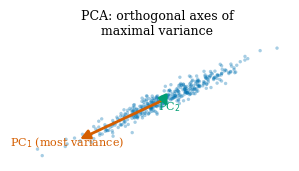
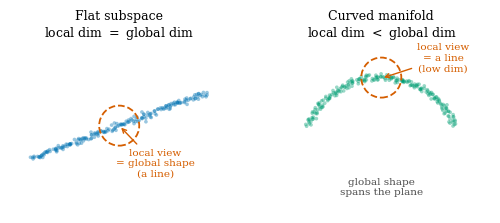
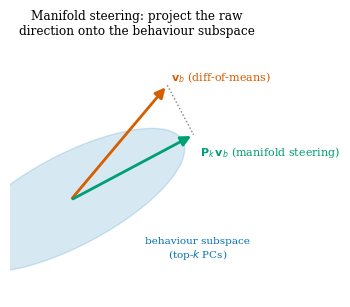

Here is the Python script that generated these plots, in order:
#!/usr/bin/env python3
"""Illustrative (synthetic) geometric-intuition figures for the thesis:
PCA directions, flat-vs-curved manifold (local-vs-global dimension), and
manifold steering as projection. Not data; for intuition. -> thesis/figures/."""
import numpy as np
import matplotlib
matplotlib.use("Agg")
import matplotlib.pyplot as plt
from matplotlib.patches import Ellipse, FancyArrowPatch
plt.rcParams.update({"font.family": "serif", "font.size": 9, "figure.dpi": 150,
                     "savefig.bbox": "tight"})
from pathlib import Path
OUT = Path("thesis/figures"); OUT.mkdir(parents=True, exist_ok=True)
rng = np.random.default_rng(0)

# ---------------------------------------------------- PCA intuition
fig, ax = plt.subplots(figsize=(3.4, 3.2))
A = np.array([[2.2, 0.9], [0.9, 0.7]])
X = (rng.standard_normal((400, 2)) @ A) + np.array([0, 0])
ax.scatter(X[:, 0], X[:, 1], s=6, alpha=0.35, color="#0072B2", edgecolors="none")
C = np.cov(X.T); w, V = np.linalg.eigh(C); order = np.argsort(w)[::-1]; w, V = w[order], V[:, order]
mu = X.mean(0)
for i, (lab, col) in enumerate([("PC$_1$ (most variance)", "#D55E00"), ("PC$_2$", "#009E73")]):
    d = V[:, i] * np.sqrt(w[i]) * 2.3
    ax.add_patch(FancyArrowPatch(mu, mu + d, arrowstyle="-|>", mutation_scale=14, lw=2, color=col))
    ax.text(*(mu + d * 1.12), lab, color=col, fontsize=8, ha="center")
ax.set_aspect("equal"); ax.set_xticks([]); ax.set_yticks([])
ax.set_title("PCA: orthogonal axes of\nmaximal variance", fontsize=9)
for s in ax.spines.values(): s.set_visible(False)
fig.savefig(OUT / "fig_pca_intuition.pdf"); plt.close(fig); print("pca_intuition")

# ---------------------------------------------------- flat vs curved (local-vs-global dim)
fig, axes = plt.subplots(1, 2, figsize=(6.2, 3.0))
# flat: points near a straight line (1D structure in 2D)
t = np.linspace(-1, 1, 200)
flat = np.c_[t * 2.4, t * 0.9] + rng.standard_normal((200, 2)) * 0.05
axes[0].scatter(flat[:, 0], flat[:, 1], s=7, alpha=0.4, color="#0072B2", edgecolors="none")
axes[0].add_patch(plt.Circle((0, 0), 0.55, fill=False, ls="--", color="#D55E00", lw=1.3))
axes[0].annotate("local view\n= global shape\n(a line)", (0, 0), (1.0, -1.4), fontsize=7.5,
                 color="#D55E00", ha="center", arrowprops=dict(arrowstyle="->", color="#D55E00"))
axes[0].set_title("Flat subspace\nlocal dim $=$ global dim", fontsize=9)
# curved: points on a strong arc (locally 1D tangent, globally spans 2D)
th = np.linspace(-1.15, 1.15, 220)
curved = np.c_[np.sin(th) * 2.2, (np.cos(th) - 0.4) * 2.2] + rng.standard_normal((220, 2)) * 0.05
axes[1].scatter(curved[:, 0], curved[:, 1], s=7, alpha=0.4, color="#009E73", edgecolors="none")
axes[1].add_patch(plt.Circle((np.sin(0.0) * 2.2, (np.cos(0.0) - 0.4) * 2.2), 0.55, fill=False, ls="--", color="#D55E00", lw=1.3))
axes[1].annotate("local view\n= a line\n(low dim)", (0, 1.3), (1.7, 1.5), fontsize=7.5,
                 color="#D55E00", ha="center", arrowprops=dict(arrowstyle="->", color="#D55E00"))
axes[1].text(0, -1.9, "global shape\nspans the plane", fontsize=7.5, ha="center", color="0.3")
axes[1].set_title("Curved manifold\nlocal dim $<$ global dim", fontsize=9)
for ax in axes:
    ax.set_aspect("equal"); ax.set_xticks([]); ax.set_yticks([]); ax.set_xlim(-3, 3); ax.set_ylim(-2.4, 2.2)
    for s in ax.spines.values(): s.set_visible(False)
fig.savefig(OUT / "fig_flat_vs_curved.pdf"); plt.close(fig); print("flat_vs_curved")

# ---------------------------------------------------- manifold steering as projection
fig, ax = plt.subplots(figsize=(3.8, 3.3))
ang = np.deg2rad(28)
ax.add_patch(Ellipse((0, 0), 4.2, 1.5, angle=np.rad2deg(ang), color="#0072B2", alpha=0.16))
u = np.array([np.cos(ang), np.sin(ang)])              # principal direction of the subspace
v = np.array([1.6, 1.9])                               # raw diff-of-means steering vector
vproj = (v @ u) * u                                    # projection onto the top PC
ax.add_patch(FancyArrowPatch((0, 0), v, arrowstyle="-|>", mutation_scale=15, lw=2, color="#D55E00"))
ax.add_patch(FancyArrowPatch((0, 0), vproj, arrowstyle="-|>", mutation_scale=15, lw=2, color="#009E73"))
ax.plot([v[0], vproj[0]], [v[1], vproj[1]], ls=":", color="0.5", lw=1)
ax.text(*(v * 1.04), r"$\mathbf{v}_b$ (diff-of-means)", color="#D55E00", fontsize=8)
ax.text(vproj[0] + 0.1, vproj[1] - 0.35, r"$\mathbf{P}_k\,\mathbf{v}_b$ (manifold steering)", color="#009E73", fontsize=8)
ax.text(2.1, -0.95, "behaviour subspace\n(top-$k$ PCs)", color="#0072B2", fontsize=7.5, ha="center")
ax.set_aspect("equal"); ax.set_xlim(-1.0, 3.2); ax.set_ylim(-1.6, 2.6); ax.set_xticks([]); ax.set_yticks([])
ax.set_title("Manifold steering: project the raw\ndirection onto the behaviour subspace", fontsize=8.7)
for s in ax.spines.values(): s.set_visible(False)
fig.savefig(OUT / "fig_manifold_steering.pdf"); plt.close(fig); print("manifold_steering")
print("intuition figures written to", OUT)
